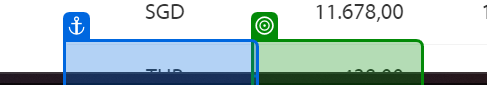
Workflow: Main

Step 1: get-text from the table cell in window 'Kurs' (chrome.exe)

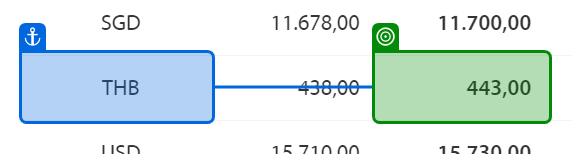
Step 2: get-text from the table cell in window 'Kurs' (chrome.exe)
